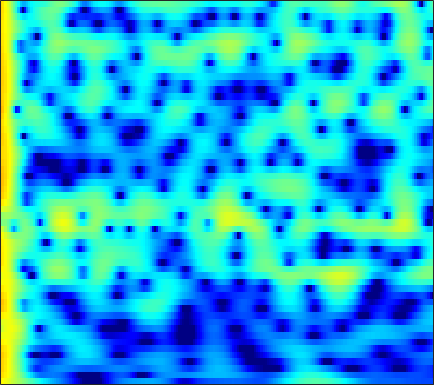

Values plotted in this chart, from the file beside it:
5.8144, 5.4341, 4.897, 4.3319, 3.8924, 3.2873, 2.6632, 2.186, 1.5384, 0.87751, 0.20338, -0.31207, -1.0149, -1.7366, -2.2903, -3.0411, -3.8144, -4.3995, -5.1781, -5.9439, -6.6863, -7.2251, -7.915, -8.573
6.985, 6.582, 5.964, 5.255, 4.664, 3.793, 2.827, 2.038, 0.8968, -0.3513, -1.707, -2.793, -4.329, -5.942, -7.173, -8.761, -10.15, -10.96, -11.64, -11.89, -11.85, -11.73, -11.55, -11.42
7.566, 7.102, 6.371, 5.509, 4.776, 3.679, 2.442, 1.417, -0.08478, -1.75, -3.589, -5.091, -7.262, -9.594, -11.38, -13.54, -14.92, -15.2, -14.75, -13.91, -13.06, -12.49, -11.87, -11.4
7.723, 7.229, 6.445, 5.518, 4.729, 3.552, 2.233, 1.158, -0.3806, -2.022, -3.74, -5.058, -6.812, -8.507, -9.697, -11.11, -12.28, -12.96, -13.6, -13.98, -14.12, -14.11, -13.98, -13.77
7.959, 7.48, 6.705, 5.767, 4.954, 3.715, 2.286, 1.083, -0.7144, -2.763, -5.114, -7.129, -10.28, -14.25, -18.19, -26.29, -29.92, -24.41, -20.77, -19.21, -18.73, -18.92, -19.9, -21.81
7.282, 6.913, 6.3, 5.545, 4.883, 3.867, 2.694, 1.71, 0.2598, -1.337, -3.054, -4.398, -6.214, -7.972, -9.173, -10.5, -11.46, -11.94, -12.38, -12.79, -13.24, -13.61, -14.15, -14.71
5.963, 5.796, 5.467, 5.013, 4.589, 3.91, 3.1, 2.409, 1.385, 0.2631, -0.9275, -1.845, -3.067, -4.253, -5.099, -6.143, -7.064, -7.643, -8.248, -8.714, -9.064, -9.244, -9.364, -9.36
4.494, 4.73, 4.893, 4.864, 4.717, 4.354, 3.808, 3.28, 2.417, 1.374, 0.1508, -0.8756, -2.377, -4.01, -5.3, -7.041, -8.653, -9.614, -10.3, -10.28, -9.795, -9.319, -8.668, -8.069
2.869, 3.76, 4.542, 4.937, 5.016, 4.865, 4.457, 3.997, 3.186, 2.144, 0.8543, -0.2933, -2.103, -4.304, -6.296, -9.642, -14.45, -19.55, -20.99, -15.57, -12.08, -10.34, -8.747, -7.723
3.795, 4.275, 4.671, 4.803, 4.734, 4.428, 3.901, 3.379, 2.549, 1.59, 0.5152, -0.3676, -1.637, -2.973, -3.979, -5.261, -6.411, -7.056, -7.532, -7.67, -7.62, -7.517, -7.371, -7.351
6.035, 5.903, 5.573, 5.066, 4.57, 3.754, 2.768, 1.932, 0.748, -0.4286, -1.506, -2.216, -3.024, -3.696, -4.131, -4.608, -5.055, -5.39, -5.781, -6.101, -6.45, -6.772, -7.235, -7.74
7.928, 7.469, 6.666, 5.61, 4.644, 3.104, 1.221, -0.4639, -3.127, -6.147, -8.764, -9.514, -8.786, -7.528, -6.778, -6.108, -5.784, -5.793, -6.07, -6.506, -7.08, -7.625, -8.44, -9.262
8.367, 7.805, 6.881, 5.708, 4.636, 2.93, 0.8778, -0.9476, -3.884, -7.358, -10.34, -10.88, -9.668, -8.173, -7.332, -6.764, -6.61, -6.723, -7.291, -8.324, -9.625, -10.72, -12.45, -14.1
7.504, 7.029, 6.282, 5.386, 4.593, 3.377, 2.046, 1.012, -0.3877, -1.755, -2.922, -3.583, -4.258, -4.838, -5.201, -5.744, -6.473, -7.076, -8.081, -9.579, -11.65, -13.75, -18.01, -25.5
6.375, 6.139, 5.693, 5.118, 4.592, 3.734, 2.722, 1.922, 0.8382, -0.2858, -1.418, -2.205, -3.122, -3.927, -4.466, -5.06, -5.728, -6.259, -6.865, -7.552, -8.538, -9.333, -10.47, -11.5
4.951, 5.26, 5.323, 5.026, 4.622, 3.865, 2.827, 1.889, 0.5183, -0.9263, -2.484, -3.7, -5.205, -6.346, -6.961, -7.153, -6.727, -6.34, -5.841, -5.299, -4.862, -4.6, -4.306, -4.232
4.283, 4.861, 5.106, 4.757, 4.165, 3.056, 1.589, 0.1995, -1.937, -4.197, -6.596, -8.638, -12.05, -17.14, -24.44, -20, -12.91, -9.454, -6.439, -4.477, -2.939, -2.126, -1.256, -0.5539
5.734, 5.564, 5.086, 4.218, 3.218, 1.446, -0.8177, -3.024, -6.895, -11.81, -16.62, -17.15, -15.53, -14.05, -13.27, -11.3, -8.972, -7.512, -5.43, -3.632, -2.222, -1.359, -0.5517, 0.1608
6.586, 6.102, 5.219, 4.127, 3.111, 1.388, -0.6636, -2.433, -5.256, -8.108, -10.15, -10.72, -9.925, -8.74, -7.826, -6.929, -5.871, -5.016, -4.153, -3.298, -2.52, -1.988, -1.329, -0.9033
6.568, 6.073, 5.244, 4.282, 3.508, 2.311, 1.019, 0.07345, -1.222, -2.427, -3.329, -3.902, -4.413, -4.685, -4.745, -4.752, -4.899, -4.828, -4.694, -4.599, -4.447, -4.296, -3.848, -3.441
6.454, 5.961, 5.253, 4.423, 3.787, 2.942, 2.017, 1.348, 0.5159, -0.3456, -1.12, -1.641, -2.401, -3.132, -3.729, -4.416, -5.279, -6.1, -7.08, -8.064, -8.693, -8.762, -8.374, -7.295
6.372, 5.793, 5.032, 4.206, 3.563, 2.816, 2.089, 1.555, 0.9754, 0.4085, -0.2132, -0.6388, -1.321, -2.095, -2.874, -4.033, -5.34, -6.827, -9.312, -13.04, -20.02, -31.25, -16.43, -10.98
5.797, 5.012, 3.869, 2.738, 1.831, 0.7681, 0.1815, -0.06323, -0.1585, -0.02695, -0.05023, -0.1897, -0.4363, -0.9393, -1.452, -2.524, -3.476, -4.323, -5.705, -6.841, -7.427, -7.342, -6.716, -5.047
3.567, 2.815, 1.242, -0.9838, -3.327, -7.937, -10.36, -7.566, -4.064, -2.003, -0.7073, -0.3172, -0.2878, -0.73, -1.147, -2.067, -3.285, -3.815, -4.36, -4.269, -3.622, -2.731, -1.526, -0.2911
-0.6824, 0.1054, -0.01652, -1.049, -2.152, -4.133, -4.63, -4.2, -2.695, -1.542, -0.862, -0.6283, -0.9536, -1.84, -2.78, -4.521, -8.024, -11.46, -17.19, -12.03, -6.62, -4.156, -1.282, 0.6767
0.4415, 0.9385, 1.333, 1.123, 0.8993, 0.4249, -0.06598, -0.3173, -0.7763, -1.013, -1.49, -1.809, -2.346, -3.047, -3.957, -4.867, -6.364, -7.236, -7.574, -6.616, -4.699, -3.077, -1.335, 0.2175
4.269, 3.971, 3.485, 2.906, 2.301, 1.484, 0.3985, -0.4006, -1.602, -2.845, -3.958, -4.761, -5.372, -5.607, -5.652, -5.65, -5.199, -5.035, -4.421, -3.705, -2.928, -2.209, -1.2, -0.3914
6.717, 6.187, 5.29, 4.279, 3.342, 1.917, 0.219, -1.307, -3.593, -6.571, -9.937, -12.77, -14.46, -12.64, -10.45, -8.456, -6.871, -5.839, -4.863, -3.945, -3.094, -2.656, -2.066, -1.551
7.951, 7.326, 6.286, 5.054, 3.972, 2.278, 0.3421, -1.402, -3.95, -7.113, -10.57, -13.4, -14.85, -13.09, -11.72, -9.51, -8.225, -7.209, -6.233, -5.485, -4.863, -4.495, -4.272, -4.045
8.388, 7.726, 6.689, 5.387, 4.31, 2.601, 0.7532, -0.8154, -2.933, -5.157, -7.103, -8.41, -9.666, -10.12, -10.1, -9.96, -9.28, -8.982, -8.374, -7.95, -7.776, -7.563, -7.55, -7.755
8.614, 7.984, 6.968, 5.681, 4.569, 2.855, 0.8878, -0.7563, -3.198, -5.802, -8.585, -10.52, -12.73, -13.99, -13.73, -13.26, -12.39, -11.86, -11.41, -11.05, -10.88, -11.09, -11.21, -11.75
8.59, 8.071, 7.117, 5.922, 4.807, 3.106, 1.016, -0.7427, -3.579, -6.905, -11.3, -15.5, -25.66, -27.48, -21.77, -17.36, -15.98, -15.02, -14.54, -14.45, -14.45, -14.83, -15.46, -16
8.17, 7.807, 7.028, 6.016, 5.025, 3.507, 1.628, 0.08075, -2.352, -4.997, -7.959, -10.08, -12.77, -14.69, -15.49, -16.31, -16.82, -17.2, -17.55, -18.23, -18.89, -19.52, -21.23, -22.76
7.57, 7.369, 6.849, 6.037, 5.234, 3.939, 2.374, 1.066, -0.8996, -2.986, -5.326, -7.021, -9.447, -12.24, -13.96, -17.46, -20.1, -22.51, -23.11, -22.19, -22.48, -22.2, -24.08, -27.6
7.126, 7.043, 6.689, 5.978, 5.3, 4.11, 2.736, 1.535, -0.1559, -2.043, -4.051, -5.646, -7.883, -10.61, -12.68, -16.63, -20.95, -25.16, -24.51, -21.44, -19.08, -18.55, -17.91, -17.61
7.119, 7.032, 6.585, 5.823, 5.068, 3.807, 2.347, 1.088, -0.621, -2.43, -4.093, -5.349, -6.827, -8.233, -9.266, -10.61, -11.6, -12.34, -12.64, -12.6, -12.19, -11.96, -11.58, -11.31
7.588, 7.316, 6.628, 5.651, 4.651, 3.078, 1.116, -0.5644, -3.07, -5.634, -7.61, -8.45, -8.608, -8.073, -7.946, -7.471, -7.414, -7.257, -7.206, -7.062, -7.097, -6.937, -6.947, -6.969
7.895, 7.415, 6.549, 5.363, 4.225, 2.404, 0.04849, -2.061, -5.828, -11.46, -23.33, -20.8, -12.42, -9.061, -7.372, -6.073, -5.231, -4.769, -4.418, -4.243, -4.184, -4.256, -4.41, -4.659
7.558, 6.989, 6.04, 4.808, 3.767, 2.145, 0.3216, -1.11, -3.159, -4.964, -6.222, -6.629, -6.33, -5.527, -4.926, -4.254, -3.643, -3.433, -3.198, -3.191, -3.243, -3.482, -3.818, -4.325
7.347, 6.685, 5.603, 4.266, 3.211, 1.674, 0.179, -0.8034, -1.944, -2.677, -3.109, -3.231, -3.226, -2.938, -2.837, -2.572, -2.398, -2.417, -2.475, -2.692, -3.008, -3.386, -3.963, -4.712
7.934, 7.128, 5.703, 3.915, 2.379, 0.001222, -2.303, -3.759, -4.515, -4.166, -3.427, -2.762, -2.096, -1.657, -1.456, -1.259, -1.377, -1.467, -1.816, -2.215, -2.912, -3.352, -4.127, -4.98
8.664, 7.794, 6.184, 4.063, 1.96, -1.815, -7.569, -16.14, -15.17, -7.786, -4.46, -3.097, -1.873, -1.312, -0.9798, -1.049, -1.326, -1.664, -2.396, -3.324, -4.425, -5.165, -6.142, -6.774
8.216, 7.53, 6.305, 4.738, 3.274, 1.196, -0.8469, -2.185, -3.122, -3.199, -2.986, -2.76, -2.599, -2.435, -2.548, -2.883, -3.356, -4.1, -5.329, -7.275, -9.578, -12.08, -15.09, -15.16
7.661, 7.213, 6.394, 5.263, 4.257, 2.829, 1.296, 0.1388, -1.242, -2.515, -3.603, -4.155, -4.749, -5.032, -5.324, -5.414, -5.813, -6.353, -7.36, -9.057, -11.16, -13.69, -16.61, -16.35
7.67, 7.365, 6.654, 5.618, 4.696, 3.193, 1.381, -0.1007, -2.375, -5.042, -7.836, -9.725, -10.93, -10.69, -9.615, -8.527, -7.921, -7.501, -7.452, -7.575, -8.037, -8.428, -8.681, -8.694
7.794, 7.477, 6.732, 5.696, 4.732, 3.102, 1.118, -0.5984, -3.457, -7.066, -11.86, -16.92, -21.56, -15.97, -13.31, -10.97, -9.27, -8.444, -7.612, -6.964, -6.694, -6.386, -6.244, -6.169
7.761, 7.35, 6.588, 5.562, 4.581, 3.031, 1.235, -0.3003, -2.602, -5.071, -7.47, -9.152, -10.63, -11.46, -11.77, -11.16, -10.36, -9.734, -8.6, -7.697, -6.707, -6.205, -5.736, -5.492
7.735, 7.284, 6.506, 5.47, 4.505, 3.074, 1.437, 0.03698, -1.938, -4.014, -6.234, -8.105, -10.52, -13.46, -15.12, -16.6, -15.35, -13.07, -10.59, -8.495, -6.981, -6.226, -5.392, -4.965
7.654, 7.184, 6.36, 5.274, 4.271, 2.821, 1.202, -0.167, -2.035, -3.94, -5.982, -7.775, -10.24, -13.69, -16.9, -19.55, -16.45, -13.54, -10.3, -7.798, -6.213, -5.249, -4.325, -3.775
7.384, 6.942, 6.006, 4.729, 3.6, 1.864, -0.09828, -1.666, -3.551, -5.181, -6.535, -7.329, -8.341, -9.181, -9.293, -9.333, -8.828, -8.091, -6.851, -5.656, -4.382, -3.492, -2.679, -2.106
7.143, 6.677, 5.652, 4.159, 2.76, 0.3176, -2.861, -5.697, -9.693, -11.91, -11.11, -9.832, -8.951, -8.23, -7.804, -7.582, -7.066, -6.371, -5.441, -4.338, -3.163, -2.442, -1.47, -0.7383
6.919, 6.498, 5.575, 4.171, 2.764, 0.2944, -2.955, -5.946, -10.55, -12.97, -11.29, -10.12, -8.947, -8.754, -9.316, -9.78, -9.949, -9.655, -8.178, -6.085, -4.284, -3.036, -1.635, -0.5753
6.638, 6.354, 5.643, 4.577, 3.524, 1.891, 0.07293, -1.266, -3.006, -4.411, -5.531, -6.238, -7.239, -8.788, -10.61, -14.18, -22.69, -28.27, -14.44, -9.359, -5.983, -4.179, -2.543, -1.383
6.431, 6.163, 5.533, 4.645, 3.82, 2.619, 1.323, 0.3326, -1.003, -2.277, -3.455, -4.215, -5.404, -6.6, -7.326, -8.416, -9.1, -9.103, -7.994, -6.268, -4.737, -3.803, -2.722, -2.03
6.526, 6.128, 5.402, 4.458, 3.647, 2.425, 1.098, 0.03789, -1.301, -2.517, -3.494, -4.069, -4.678, -5.022, -5.074, -5.163, -5.056, -4.812, -4.319, -3.72, -3.095, -2.63, -2.186, -1.98
6.951, 6.411, 5.494, 4.333, 3.33, 1.728, -0.1231, -1.67, -3.723, -5.506, -6.589, -6.888, -6.399, -5.649, -5.244, -4.527, -3.844, -3.33, -2.791, -2.36, -1.901, -1.609, -1.408, -1.349
7.266, 6.645, 5.577, 4.218, 2.97, 0.9611, -1.555, -3.887, -7.964, -14.48, -24.09, -16.27, -10.74, -7.787, -6.277, -4.838, -3.834, -3.314, -2.706, -2.146, -1.732, -1.51, -1.186, -0.9648
7.063, 6.428, 5.34, 3.978, 2.724, 0.8445, -1.31, -3.034, -5.537, -7.808, -9.063, -9.074, -8.002, -6.709, -5.77, -5.041, -4.598, -4.422, -4.227, -3.986, -3.668, -3.265, -2.547, -1.811
